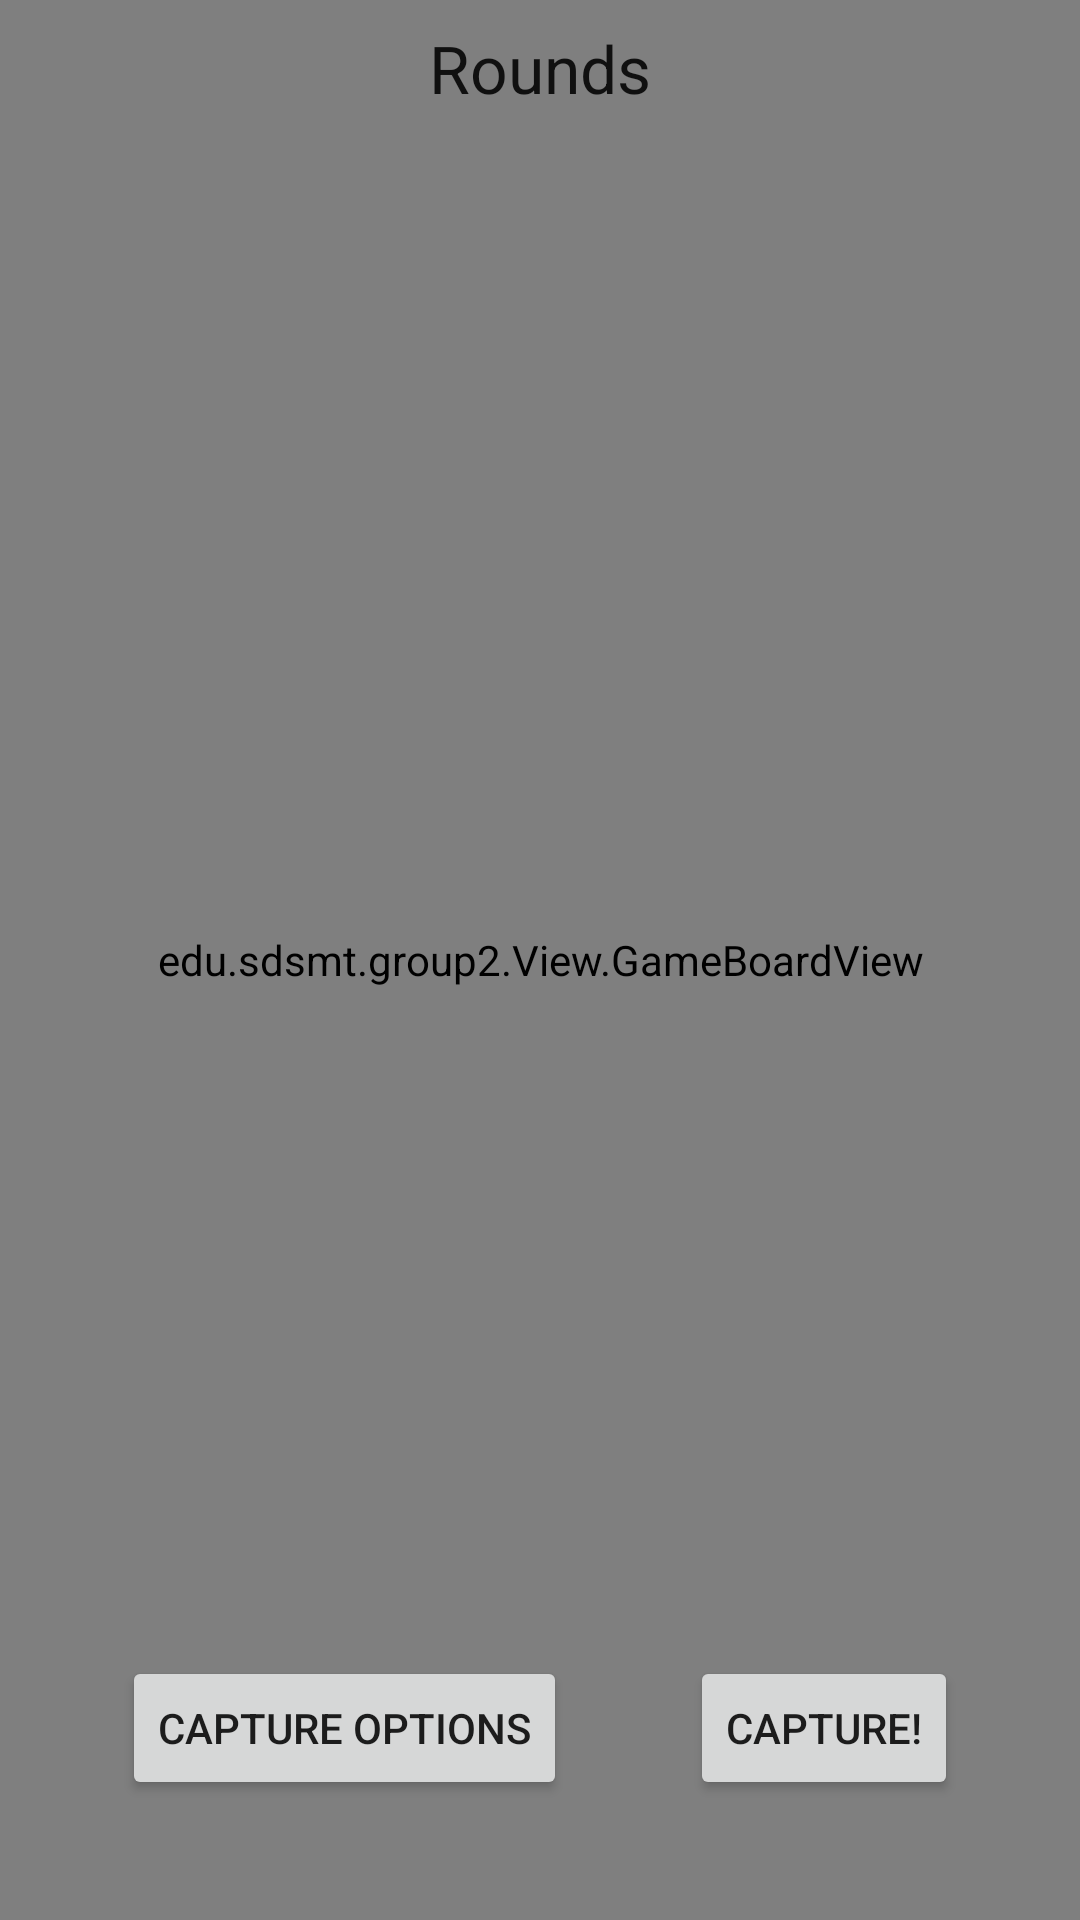

Here is an Android app screen rendered from its layout file. Give the layout XML and the strings, colors and styles it references.
<!-- AndroidManifest.xml: application theme Theme.group2 -->
<!-- res/layout/activity_game_board.xml -->
<?xml version="1.0" encoding="utf-8"?>
<androidx.constraintlayout.widget.ConstraintLayout xmlns:android="http://schemas.android.com/apk/res/android"
    xmlns:app="http://schemas.android.com/apk/res-auto"
    xmlns:tools="http://schemas.android.com/tools"
    android:layout_width="match_parent"
    android:layout_height="match_parent"
    tools:context="edu.sdsmt.group2.Control.GameBoardActivity">

    <edu.sdsmt.group2.View.GameBoardView
        android:id="@+id/gameBoardView"
        android:layout_width="0dp"
        android:layout_height="0dp"
        app:layout_constraintBottom_toBottomOf="parent"
        app:layout_constraintEnd_toEndOf="parent"
        app:layout_constraintStart_toStartOf="parent"
        app:layout_constraintTop_toTopOf="parent" />

    <TextView
        android:id="@+id/player1Name"
        android:layout_width="wrap_content"
        android:layout_height="wrap_content"
        android:layout_marginTop="8dp"
        android:layout_marginStart="8dp"
        android:textAppearance="@style/TextAppearance.AppCompat.Large"
        app:layout_constraintStart_toStartOf="parent"
        app:layout_constraintEnd_toEndOf="parent"
        app:layout_constraintTop_toTopOf="parent"
        app:layout_constraintHorizontal_bias="0.05" />

    <TextView
        android:id="@+id/player1Score"
        android:layout_width="wrap_content"
        android:layout_height="wrap_content"
        android:textAppearance="@style/TextAppearance.AppCompat.Large"
        app:layout_constraintStart_toStartOf="@+id/player1Name"
        app:layout_constraintTop_toBottomOf="@+id/player1Name" />

    <TextView
        android:id="@+id/roundsLeft"
        android:layout_width="wrap_content"
        android:layout_height="wrap_content"
        android:layout_marginTop="8dp"
        android:text="@string/Rounds"
        android:textAppearance="@style/TextAppearance.AppCompat.Large"
        app:layout_constraintStart_toStartOf="parent"
        app:layout_constraintEnd_toEndOf="parent"
        app:layout_constraintTop_toTopOf="parent" />

    <TextView
        android:id="@+id/player2Name"
        android:layout_width="wrap_content"
        android:layout_height="wrap_content"
        android:layout_marginTop="8dp"
        android:layout_marginEnd="8dp"
        android:textAppearance="@style/TextAppearance.AppCompat.Large"
        app:layout_constraintStart_toStartOf="parent"
        app:layout_constraintEnd_toEndOf="parent"
        app:layout_constraintTop_toTopOf="parent"
        app:layout_constraintHorizontal_bias="0.95" />

    <TextView
        android:id="@+id/player2Score"
        android:layout_width="wrap_content"
        android:layout_height="wrap_content"
        android:textAppearance="@style/TextAppearance.AppCompat.Large"
        app:layout_constraintEnd_toEndOf="@+id/player2Name"
        app:layout_constraintTop_toBottomOf="@+id/player2Name" />

    <TextView
        android:id="@+id/rounds"
        android:layout_width="wrap_content"
        android:layout_height="wrap_content"
        android:textAppearance="@style/TextAppearance.AppCompat.Large"
        app:layout_constraintStart_toStartOf="parent"
        app:layout_constraintEnd_toEndOf="parent"
        app:layout_constraintTop_toBottomOf="@+id/roundsLeft" />

    <Button
        android:id="@+id/button"
        android:layout_width="wrap_content"
        android:layout_height="wrap_content"
        android:onClick="onCaptureOptionsClick"
        android:text="@string/capture_options"
        app:layout_constraintBottom_toTopOf="@+id/guideline2"
        app:layout_constraintEnd_toStartOf="@+id/captureButton"
        app:layout_constraintStart_toStartOf="parent"
        app:layout_constraintTop_toTopOf="@+id/guideline2" />

    <Button
        android:id="@+id/captureButton"
        android:layout_width="wrap_content"
        android:layout_height="wrap_content"
        android:onClick="onCaptureClick"
        android:text="@string/capture"
        app:layout_constraintBottom_toTopOf="@+id/guideline2"
        app:layout_constraintEnd_toEndOf="parent"
        app:layout_constraintStart_toEndOf="@+id/button"
        app:layout_constraintTop_toTopOf="@+id/guideline2" />

    <androidx.constraintlayout.widget.Guideline
        android:id="@+id/guideline2"
        android:layout_width="wrap_content"
        android:layout_height="wrap_content"
        android:orientation="horizontal"
        app:layout_constraintGuide_percent="0.9" />

</androidx.constraintlayout.widget.ConstraintLayout>
<!-- resources referenced by this layout -->
<resources>
  <string name="Rounds">Rounds</string>
  <string name="capture">Capture!</string>
  <string name="capture_options">Capture Options</string>
  <style name="Theme.group2" parent="Theme.MaterialComponents.DayNight.NoActionBar">
          
          <item name="colorPrimary">@color/purple_500</item>
          <item name="colorPrimaryVariant">@color/purple_700</item>
          <item name="colorOnPrimary">@color/white</item>
          
          <item name="colorSecondary">@color/teal_200</item>
          <item name="colorSecondaryVariant">@color/teal_700</item>
          <item name="colorOnSecondary">@color/black</item>
          
          <item name="android:statusBarColor" tools:targetApi="l">?attr/colorPrimaryVariant</item>
          
      </style>
  <!-- not gathered from this repository: default colours our renderer supplied (Android Studio template values) -->
  <color name="purple_500">#FF6200EE</color>
  <color name="purple_700">#FF3700B3</color>
  <color name="teal_200">#FF03DAC5</color>
  <color name="teal_700">#FF018786</color>
  <color name="black">#FF000000</color>
  <color name="white">#FFFFFFFF</color>
</resources>
